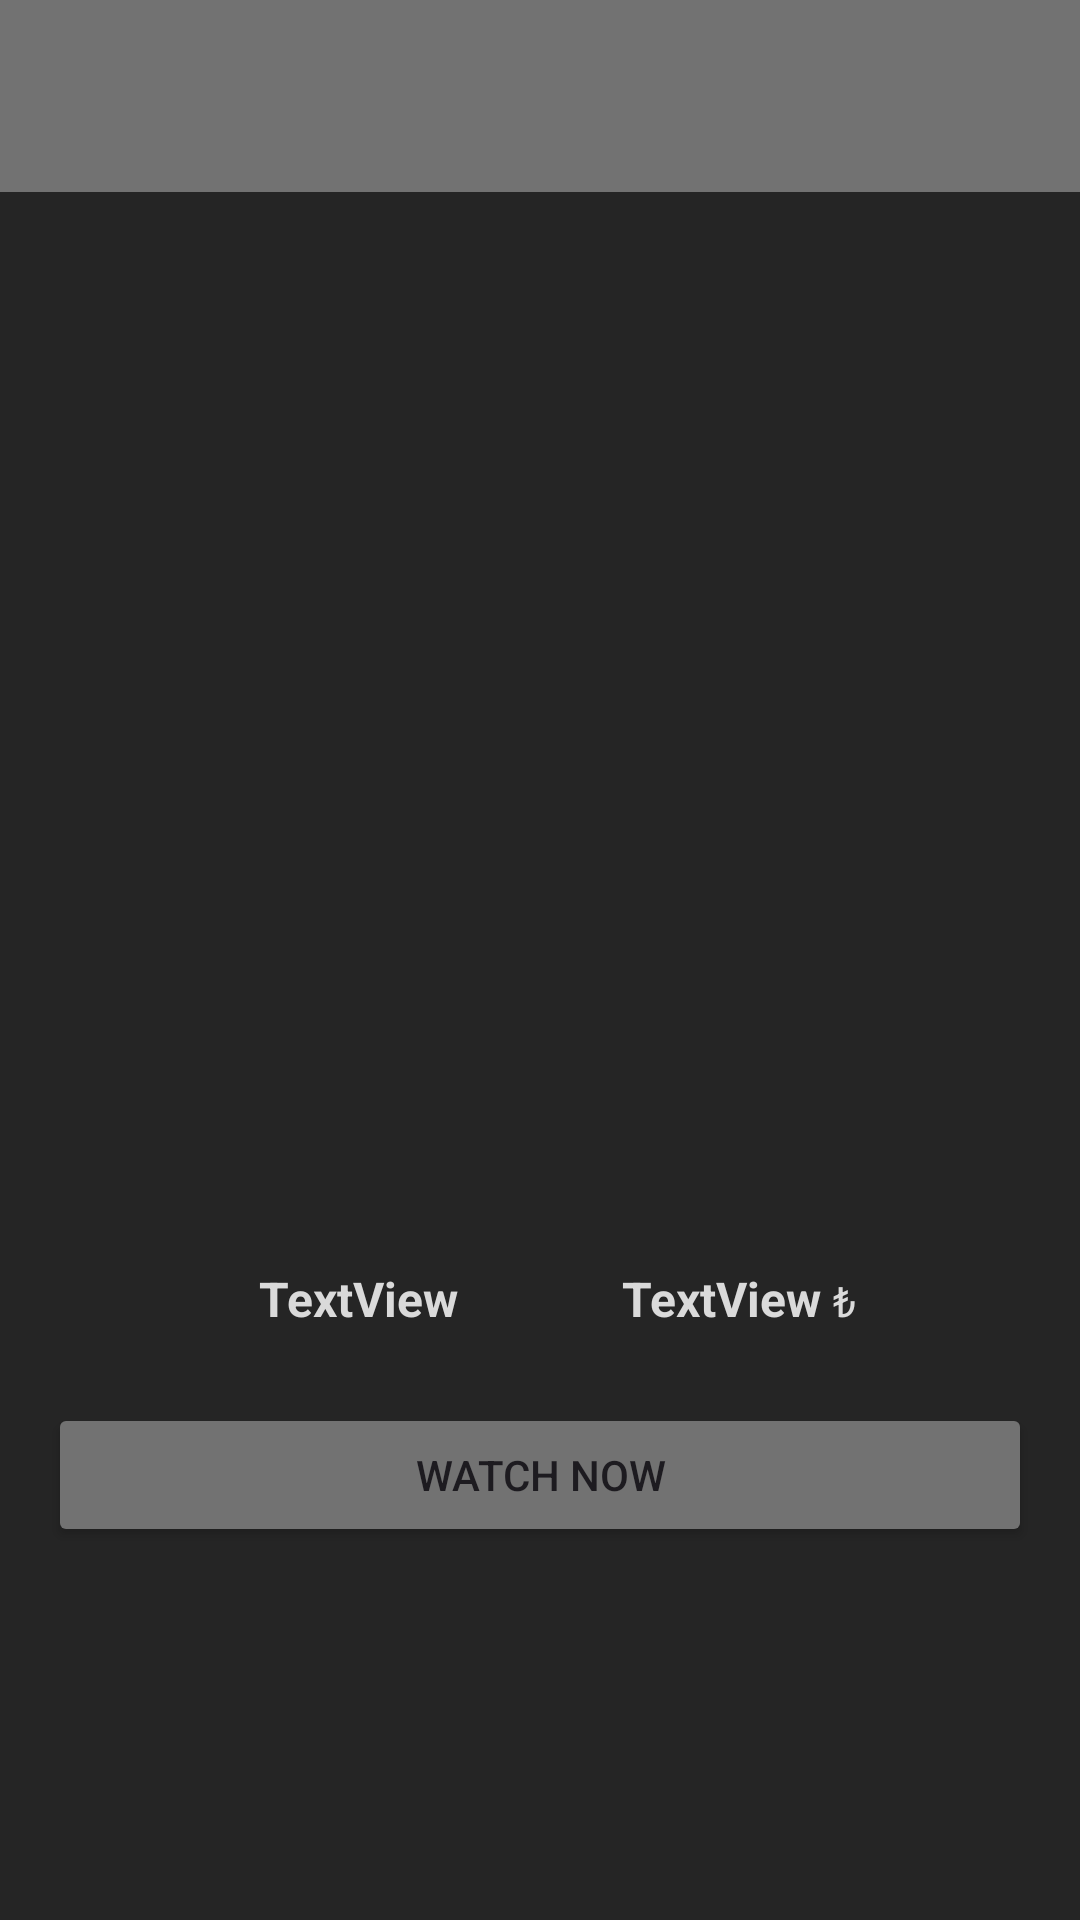

The Android layout XML behind this screen, and the referenced resources:
<!-- AndroidManifest.xml: application theme Theme.VideoExam -->
<!-- res/layout/fragment_detail.xml -->
<?xml version="1.0" encoding="utf-8"?>
<androidx.constraintlayout.widget.ConstraintLayout xmlns:android="http://schemas.android.com/apk/res/android"
    xmlns:app="http://schemas.android.com/apk/res-auto"
    xmlns:tools="http://schemas.android.com/tools"
    android:layout_width="match_parent"
    android:layout_height="match_parent"
    android:background="@color/blackadobelight"
    tools:context=".uı.fragment.DetailFragment">

    <androidx.appcompat.widget.Toolbar
        android:id="@+id/toolbarDetail"
        android:layout_width="0dp"
        android:backgroundTint="@color/gri"
        android:layout_height="wrap_content"
        android:background="?attr/colorPrimary"
        android:minHeight="?attr/actionBarSize"
        android:theme="?attr/actionBarTheme"
        app:layout_constraintEnd_toEndOf="parent"
        app:layout_constraintStart_toStartOf="parent"
        app:layout_constraintTop_toTopOf="parent" />

    <ImageView
        android:id="@+id/imageBack"
        android:layout_width="wrap_content"
        android:layout_height="wrap_content"
        android:layout_marginStart="16dp"
        android:clickable="true"
        android:layout_marginTop="16dp"
        android:src="@drawable/back_image"
        app:layout_constraintStart_toStartOf="parent"
        app:layout_constraintTop_toTopOf="parent" />

    <ImageView
        android:id="@+id/imageDetail"
        android:layout_width="200dp"
        android:layout_height="350dp"
        android:src="@drawable/ic_launcher_background"
        app:layout_constraintEnd_toEndOf="parent"
        app:layout_constraintStart_toStartOf="parent"
        app:layout_constraintTop_toBottomOf="@+id/toolbarDetail" />

    <TextView
        android:id="@+id/textNameDetail"
        android:layout_width="wrap_content"
        android:layout_height="wrap_content"
        android:layout_marginStart="32dp"
        android:layout_marginTop="8dp"
        android:text="TextView"
        android:textColor="@color/lightgrimore"
        android:textSize="16sp"
        android:textStyle="bold"
        app:layout_constraintEnd_toStartOf="@+id/textPriceDetail"
        app:layout_constraintHorizontal_bias="0.5"
        app:layout_constraintHorizontal_chainStyle="spread"
        app:layout_constraintStart_toStartOf="parent"
        app:layout_constraintTop_toBottomOf="@+id/imageDetail" />

    <TextView
        android:id="@+id/textPriceDetail"
        android:layout_width="wrap_content"
        android:layout_height="wrap_content"
        android:layout_marginTop="8dp"
        android:layout_marginEnd="32dp"
        android:text="TextView"
        android:textColor="@color/lightgrimore"
        android:textSize="16sp"
        android:textStyle="bold"
        app:layout_constraintEnd_toEndOf="parent"
        app:layout_constraintHorizontal_bias="0.5"
        app:layout_constraintStart_toEndOf="@+id/textNameDetail"
        app:layout_constraintTop_toBottomOf="@+id/imageDetail" />

    <Button
        android:id="@+id/buttonDetail"
        android:layout_width="0dp"
        android:layout_height="wrap_content"
        android:layout_marginStart="16dp"
        android:layout_marginTop="24dp"
        android:layout_marginEnd="16dp"
        android:text="Watch Now"
        android:backgroundTint="@color/gri"
        app:layout_constraintEnd_toEndOf="parent"
        app:layout_constraintStart_toStartOf="parent"
        app:layout_constraintTop_toBottomOf="@+id/textNameDetail" />

    <TextView
        android:id="@+id/textView"
        android:layout_width="wrap_content"
        android:layout_height="wrap_content"
        android:layout_marginStart="4dp"
        android:layout_marginTop="10dp"
        android:text="₺"
        android:textColor="@color/lightgrimore"
        app:layout_constraintStart_toEndOf="@+id/textPriceDetail"
        app:layout_constraintTop_toBottomOf="@+id/imageDetail" />

</androidx.constraintlayout.widget.ConstraintLayout>
<!-- resources referenced by this layout -->
<resources>
  <color name="blackadobelight">#252525</color>
  <color name="gri">#727272</color>
  <color name="lightgrimore">#DADADA</color>
  <style name="Theme.VideoExam" parent="Base.Theme.VideoExam" />
  <style name="Base.Theme.VideoExam" parent="Theme.Material3.DayNight.NoActionBar">
          
          
      </style>
</resources>
